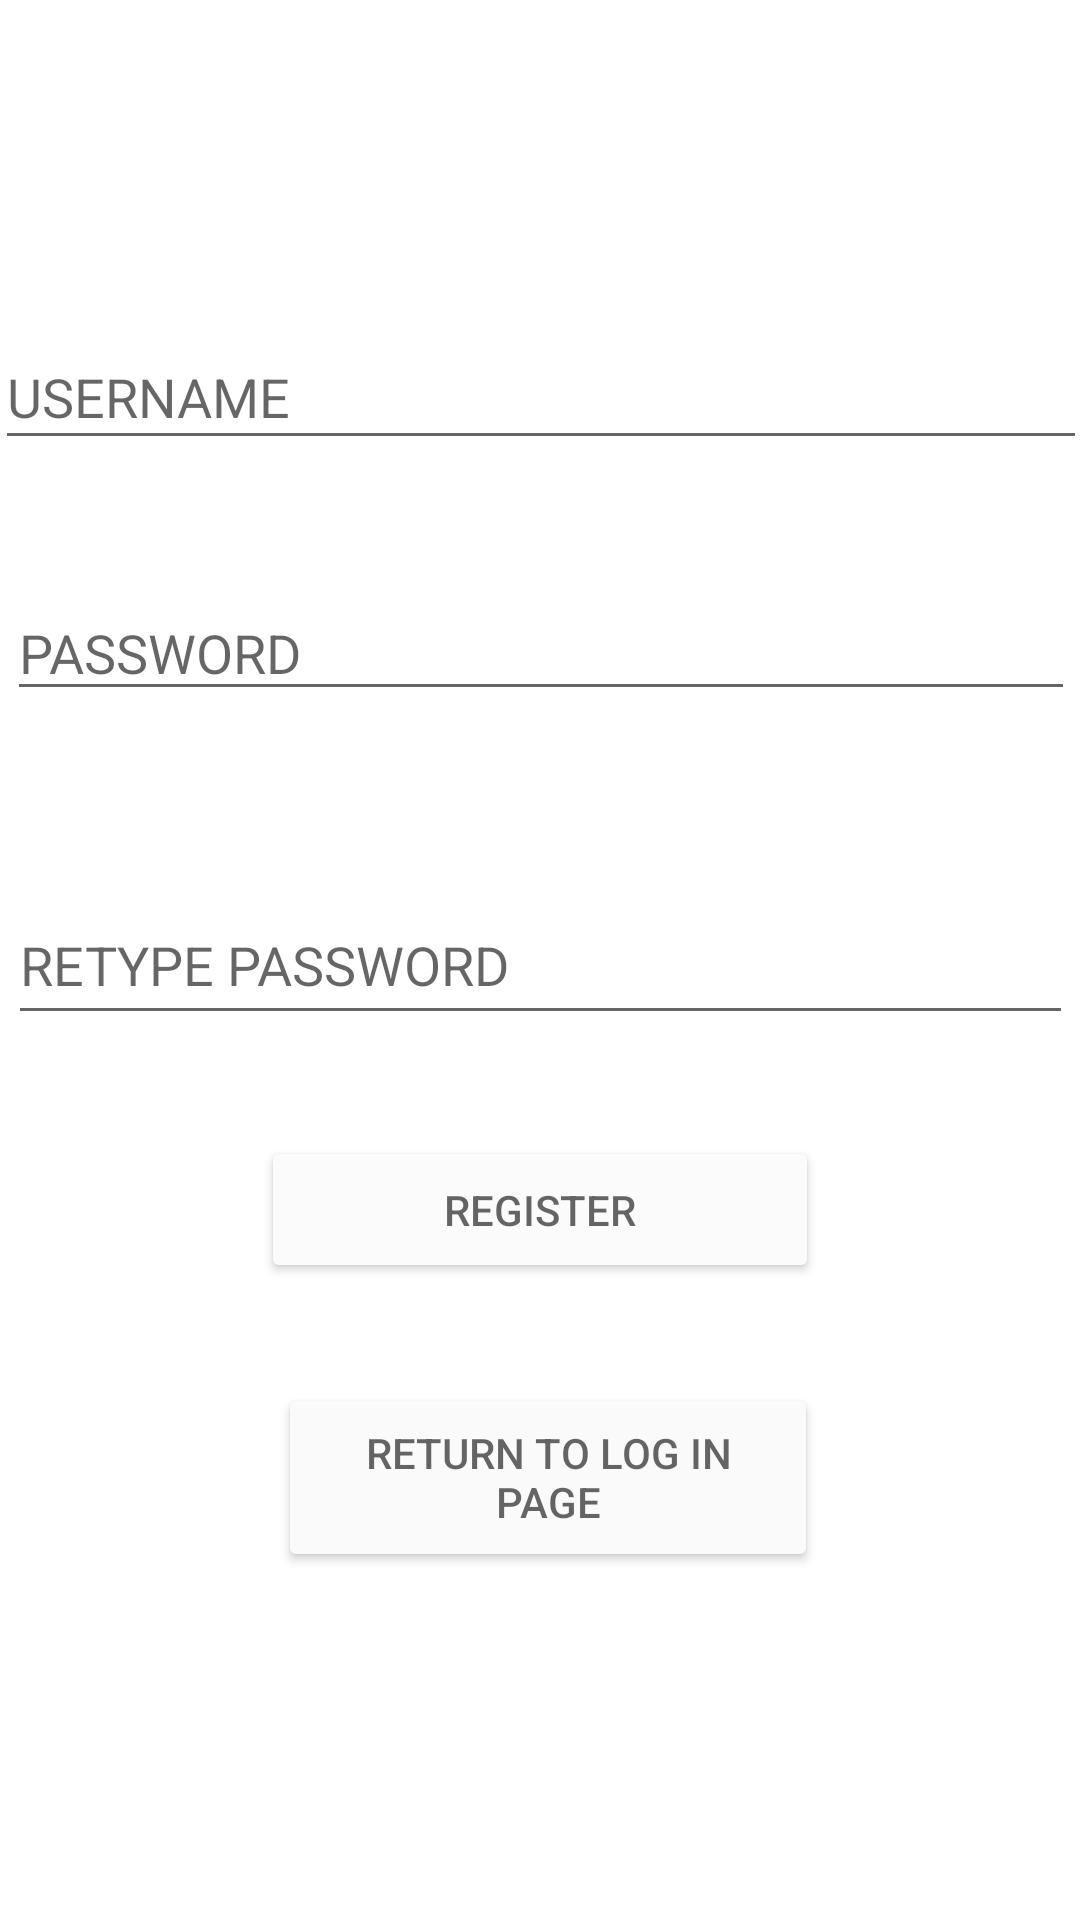

Android layout source for this screen:
<!-- AndroidManifest.xml: application theme Theme.Activity_3_Dayawon -->
<!-- res/layout/activity_main.xml -->
<?xml version="1.0" encoding="utf-8"?>
<androidx.constraintlayout.widget.ConstraintLayout xmlns:android="http://schemas.android.com/apk/res/android"
    xmlns:app="http://schemas.android.com/apk/res-auto"
    xmlns:tools="http://schemas.android.com/tools"
    android:id="@+id/btn_register"
    android:layout_width="match_parent"
    android:layout_height="match_parent"
    tools:context=".MainActivity">

    <EditText
        android:id="@+id/txt_username"
        android:layout_width="364dp"
        android:layout_height="45dp"
        android:ems="10"
        android:hint="USERNAME"
        android:inputType="textPersonName"
        app:layout_constraintBottom_toBottomOf="parent"
        app:layout_constraintEnd_toEndOf="parent"
        app:layout_constraintStart_toStartOf="parent"
        app:layout_constraintTop_toTopOf="parent"
        app:layout_constraintVertical_bias="0.182" />

    <EditText
        android:id="@+id/txt_password"
        android:layout_width="356dp"
        android:layout_height="42dp"
        android:ems="10"
        android:hint="PASSWORD"
        android:inputType="textPassword"
        app:layout_constraintBottom_toBottomOf="parent"
        app:layout_constraintEnd_toEndOf="parent"
        app:layout_constraintHorizontal_bias="0.581"
        app:layout_constraintStart_toStartOf="parent"
        app:layout_constraintTop_toTopOf="parent"
        app:layout_constraintVertical_bias="0.326" />

    <EditText
        android:id="@+id/txt_retype_password"
        android:layout_width="355dp"
        android:layout_height="50dp"
        android:ems="10"
        android:hint="RETYPE PASSWORD"
        android:inputType="textPassword"
        app:layout_constraintBottom_toBottomOf="parent"
        app:layout_constraintEnd_toEndOf="parent"
        app:layout_constraintStart_toStartOf="parent"
        app:layout_constraintTop_toTopOf="parent" />

    <Button
        android:id="@+id/btn_regi"
        android:layout_width="186dp"
        android:layout_height="49dp"
        android:hint="REGISTER"
        app:backgroundTint="#FBFBFB"
        app:layout_constraintBottom_toTopOf="@+id/btn_goback"
        app:layout_constraintEnd_toEndOf="parent"
        app:layout_constraintStart_toStartOf="parent"
        app:layout_constraintTop_toBottomOf="@+id/txt_retype_password" />

    <Button
        android:id="@+id/btn_goback"
        android:layout_width="180dp"
        android:layout_height="63dp"
        android:layout_marginBottom="116dp"
        android:hint="RETURN TO LOG IN PAGE"
        app:backgroundTint="#FAFAFA"
        app:layout_constraintBottom_toBottomOf="parent"
        app:layout_constraintEnd_toEndOf="parent"
        app:layout_constraintHorizontal_bias="0.515"
        app:layout_constraintStart_toStartOf="parent" />

</androidx.constraintlayout.widget.ConstraintLayout>
<!-- resources referenced by this layout -->
<resources>
  <style name="Theme.Activity_3_Dayawon" parent="Theme.MaterialComponents.DayNight.DarkActionBar">
          
          <item name="colorPrimary">@color/purple_500</item>
          <item name="colorPrimaryVariant">@color/purple_700</item>
          <item name="colorOnPrimary">@color/white</item>
          
          <item name="colorSecondary">@color/teal_200</item>
          <item name="colorSecondaryVariant">@color/teal_700</item>
          <item name="colorOnSecondary">@color/black</item>
          
          <item name="android:statusBarColor" tools:targetApi="l">?attr/colorPrimaryVariant</item>
          
      </style>
  <!-- not gathered from this repository: default colours our renderer supplied (Android Studio template values) -->
  <color name="purple_500">#FF6200EE</color>
  <color name="purple_700">#FF3700B3</color>
  <color name="teal_200">#FF03DAC5</color>
  <color name="teal_700">#FF018786</color>
  <color name="black">#FF000000</color>
  <color name="white">#FFFFFFFF</color>
</resources>
